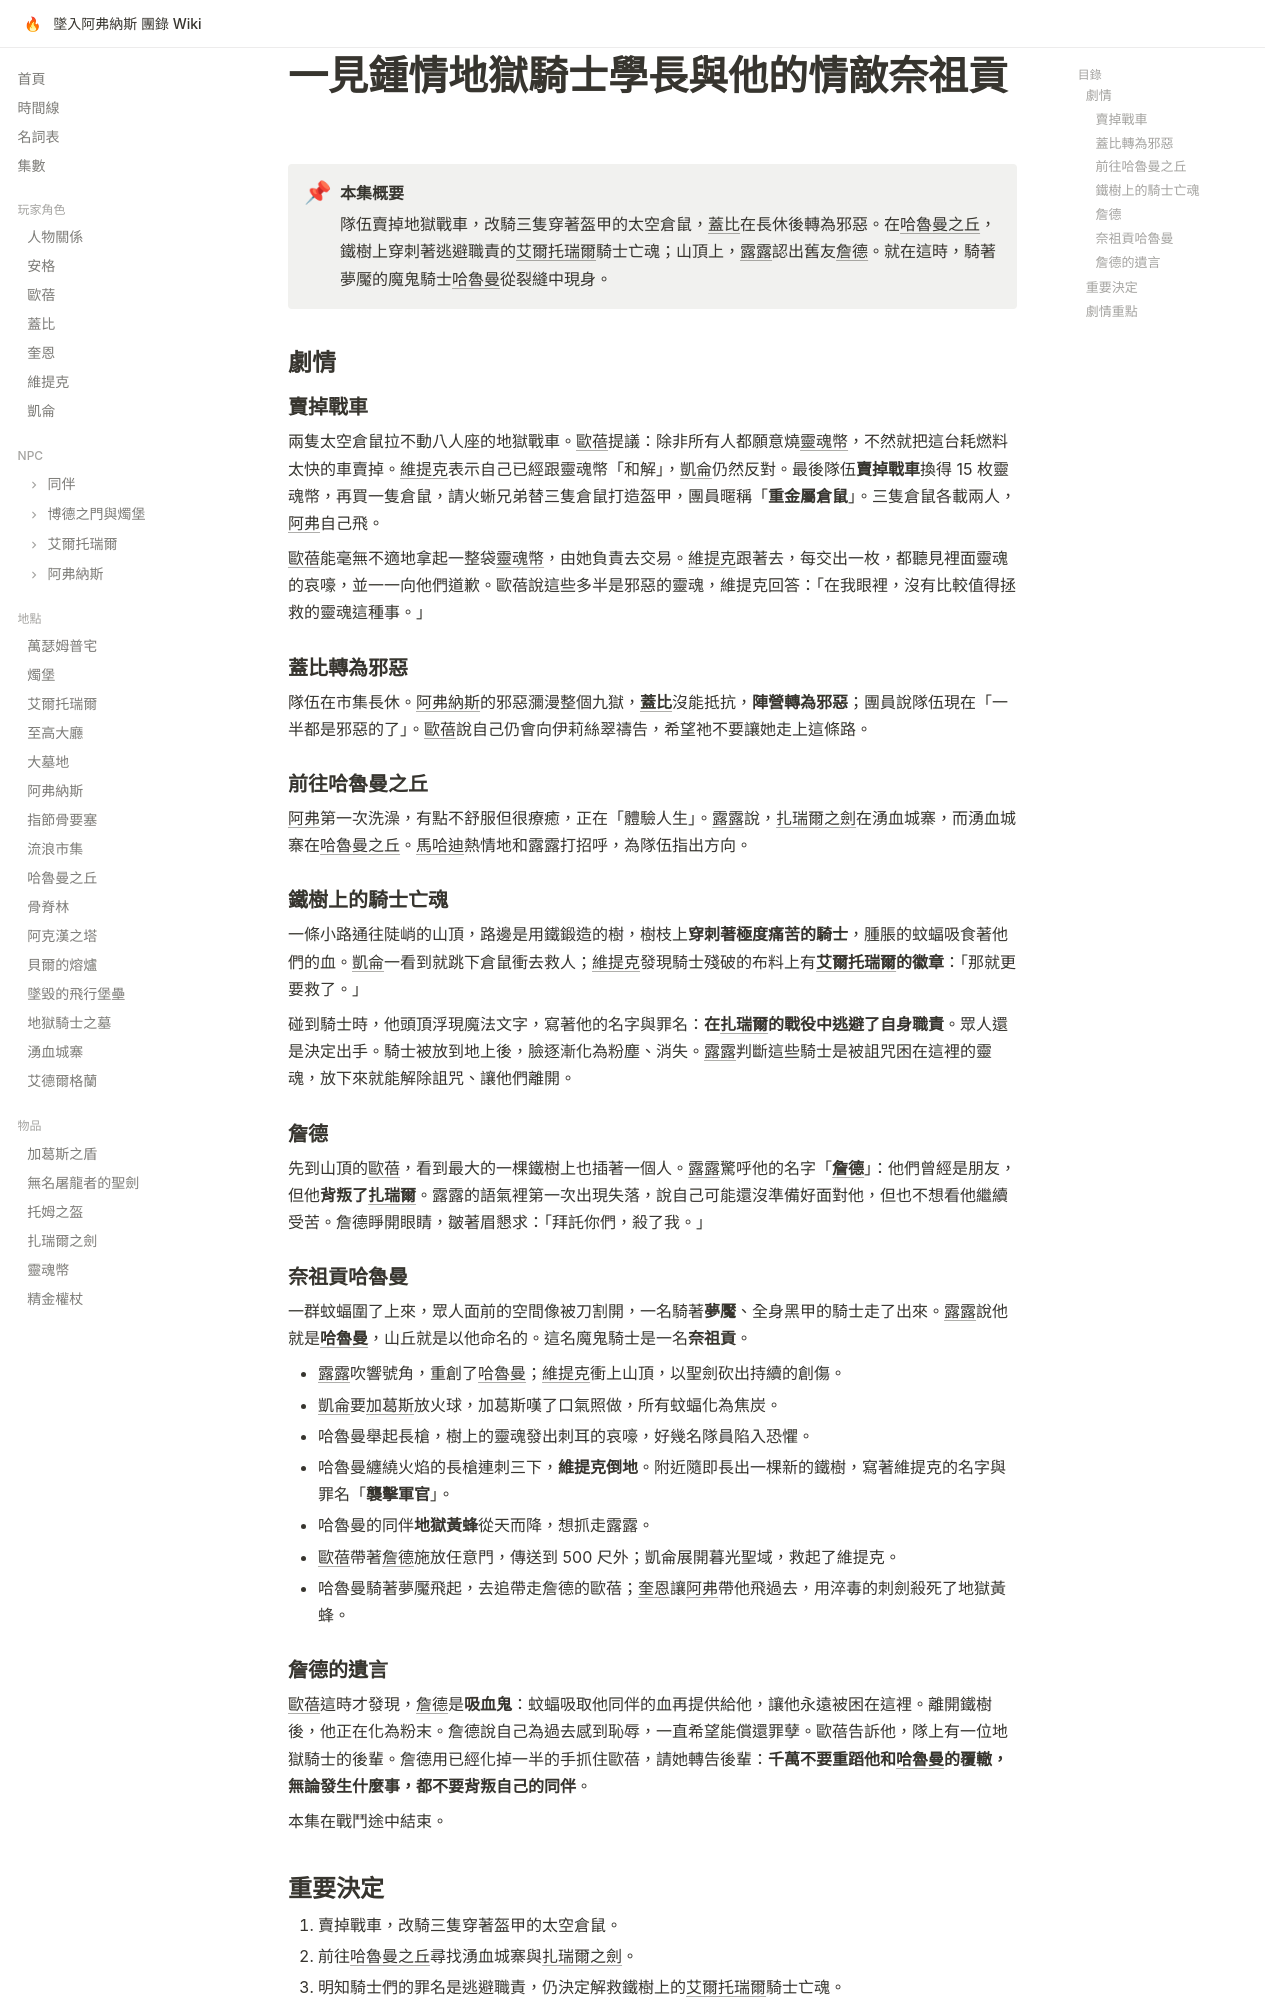

repository: EdithHSU/trpgwiki-dnd-avernus · page: episodes/2025-12-1/index.html · generator: mkdocs

---
title: 一見鍾情地獄騎士學長與他的情敵奈祖貢
date_label: 2025-12（確切日期不詳）
date_short: 2025-12
order: 2025-12-01a
chapter: 3
---

# 一見鍾情地獄騎士學長與他的情敵奈祖貢

!!! abstract "本集概要"
    隊伍賣掉地獄戰車，改騎三隻穿著盔甲的太空倉鼠，[蓋比](../characters/蓋比.md)在長休後轉為邪惡。在[哈魯曼之丘](../places/哈魯曼之丘.md)，鐵樹上穿刺著逃避職責的[艾爾托瑞爾](../places/艾爾托瑞爾.md)騎士亡魂；山頂上，[露露](../npcs/露露.md)認出舊友[詹德](../npcs/詹德.md)。就在這時，騎著夢魘的魔鬼騎士[哈魯曼](../npcs/哈魯曼.md)從裂縫中現身。

## 劇情

### 賣掉戰車

兩隻太空倉鼠拉不動八人座的地獄戰車。[歐蓓](../characters/歐蓓.md)提議：除非所有人都願意燒[靈魂幣](../items/靈魂幣.md)，不然就把這台耗燃料太快的車賣掉。[維提克](../characters/維提克.md)表示自己已經跟靈魂幣「和解」，[凱侖](../characters/凱侖.md)仍然反對。最後隊伍**賣掉戰車**換得 15 枚靈魂幣，再買一隻倉鼠，請火蜥兄弟替三隻倉鼠打造盔甲，團員暱稱「**重金屬倉鼠**」。三隻倉鼠各載兩人，[阿弗](../npcs/阿弗.md)自己飛。

[歐蓓](../characters/歐蓓.md)能毫無不適地拿起一整袋[靈魂幣](../items/靈魂幣.md)，由她負責去交易。[維提克](../characters/維提克.md)跟著去，每交出一枚，都聽見裡面靈魂的哀嚎，並一一向他們道歉。歐蓓說這些多半是邪惡的靈魂，維提克回答：「在我眼裡，沒有比較值得拯救的靈魂這種事。」

### 蓋比轉為邪惡

隊伍在市集長休。[阿弗納斯](../places/阿弗納斯.md)的邪惡瀰漫整個九獄，**[蓋比](../characters/蓋比.md)**沒能抵抗，**陣營轉為邪惡**；團員說隊伍現在「一半都是邪惡的了」。[歐蓓](../characters/歐蓓.md)說自己仍會向伊莉絲翠禱告，希望祂不要讓她走上這條路。

### 前往哈魯曼之丘

[阿弗](../npcs/阿弗.md)第一次洗澡，有點不舒服但很療癒，正在「體驗人生」。[露露](../npcs/露露.md)說，[扎瑞爾之劍](../items/扎瑞爾之劍.md)在湧血城寨，而湧血城寨在[哈魯曼之丘](../places/哈魯曼之丘.md)。[馬哈迪](../npcs/馬哈迪.md)熱情地和露露打招呼，為隊伍指出方向。

### 鐵樹上的騎士亡魂

一條小路通往陡峭的山頂，路邊是用鐵鍛造的樹，樹枝上**穿刺著極度痛苦的騎士**，腫脹的蚊蝠吸食著他們的血。[凱侖](../characters/凱侖.md)一看到就跳下倉鼠衝去救人；[維提克](../characters/維提克.md)發現騎士殘破的布料上有**[艾爾托瑞爾](../places/艾爾托瑞爾.md)的徽章**：「那就更要救了。」

碰到騎士時，他頭頂浮現魔法文字，寫著他的名字與罪名：**在[扎瑞爾](../npcs/扎瑞爾.md)的戰役中逃避了自身職責**。眾人還是決定出手。騎士被放到地上後，臉逐漸化為粉塵、消失。[露露](../npcs/露露.md)判斷這些騎士是被詛咒困在這裡的靈魂，放下來就能解除詛咒、讓他們離開。

### 詹德

先到山頂的[歐蓓](../characters/歐蓓.md)，看到最大的一棵鐵樹上也插著一個人。[露露](../npcs/露露.md)驚呼他的名字「**[詹德](../npcs/詹德.md)**」：他們曾經是朋友，但他**背叛了[扎瑞爾](../npcs/扎瑞爾.md)**。露露的語氣裡第一次出現失落，說自己可能還沒準備好面對他，但也不想看他繼續受苦。詹德睜開眼睛，皺著眉懇求：「拜託你們，殺了我。」

### 奈祖貢哈魯曼

一群蚊蝠圍了上來，眾人面前的空間像被刀割開，一名騎著**夢魘**、全身黑甲的騎士走了出來。[露露](../npcs/露露.md)說他就是**[哈魯曼](../npcs/哈魯曼.md)**，山丘就是以他命名的。這名魔鬼騎士是一名**奈祖貢**。

- [露露](../npcs/露露.md)吹響號角，重創了[哈魯曼](../npcs/哈魯曼.md)；[維提克](../characters/維提克.md)衝上山頂，以聖劍砍出持續的創傷。
- [凱侖](../characters/凱侖.md)要[加葛斯](../items/加葛斯之盾.md)放火球，加葛斯嘆了口氣照做，所有蚊蝠化為焦炭。
- 哈魯曼舉起長槍，樹上的靈魂發出刺耳的哀嚎，好幾名隊員陷入恐懼。
- 哈魯曼纏繞火焰的長槍連刺三下，**維提克倒地**。附近隨即長出一棵新的鐵樹，寫著維提克的名字與罪名「**襲擊軍官**」。
- 哈魯曼的同伴**地獄黃蜂**從天而降，想抓走露露。
- [歐蓓](../characters/歐蓓.md)帶著[詹德](../npcs/詹德.md)施放任意門，傳送到 500 尺外；凱侖展開暮光聖域，救起了維提克。
- 哈魯曼騎著夢魘飛起，去追帶走詹德的歐蓓；[奎恩](../characters/奎恩.md)讓[阿弗](../npcs/阿弗.md)帶他飛過去，用淬毒的刺劍殺死了地獄黃蜂。

### 詹德的遺言

[歐蓓](../characters/歐蓓.md)這時才發現，[詹德](../npcs/詹德.md)是**吸血鬼**：蚊蝠吸取他同伴的血再提供給他，讓他永遠被困在這裡。離開鐵樹後，他正在化為粉末。詹德說自己為過去感到恥辱，一直希望能償還罪孽。歐蓓告訴他，隊上有一位地獄騎士的後輩。詹德用已經化掉一半的手抓住歐蓓，請她轉告後輩：**千萬不要重蹈他和[哈魯曼](../npcs/哈魯曼.md)的覆轍，無論發生什麼事，都不要背叛自己的同伴**。

本集在戰鬥途中結束。
